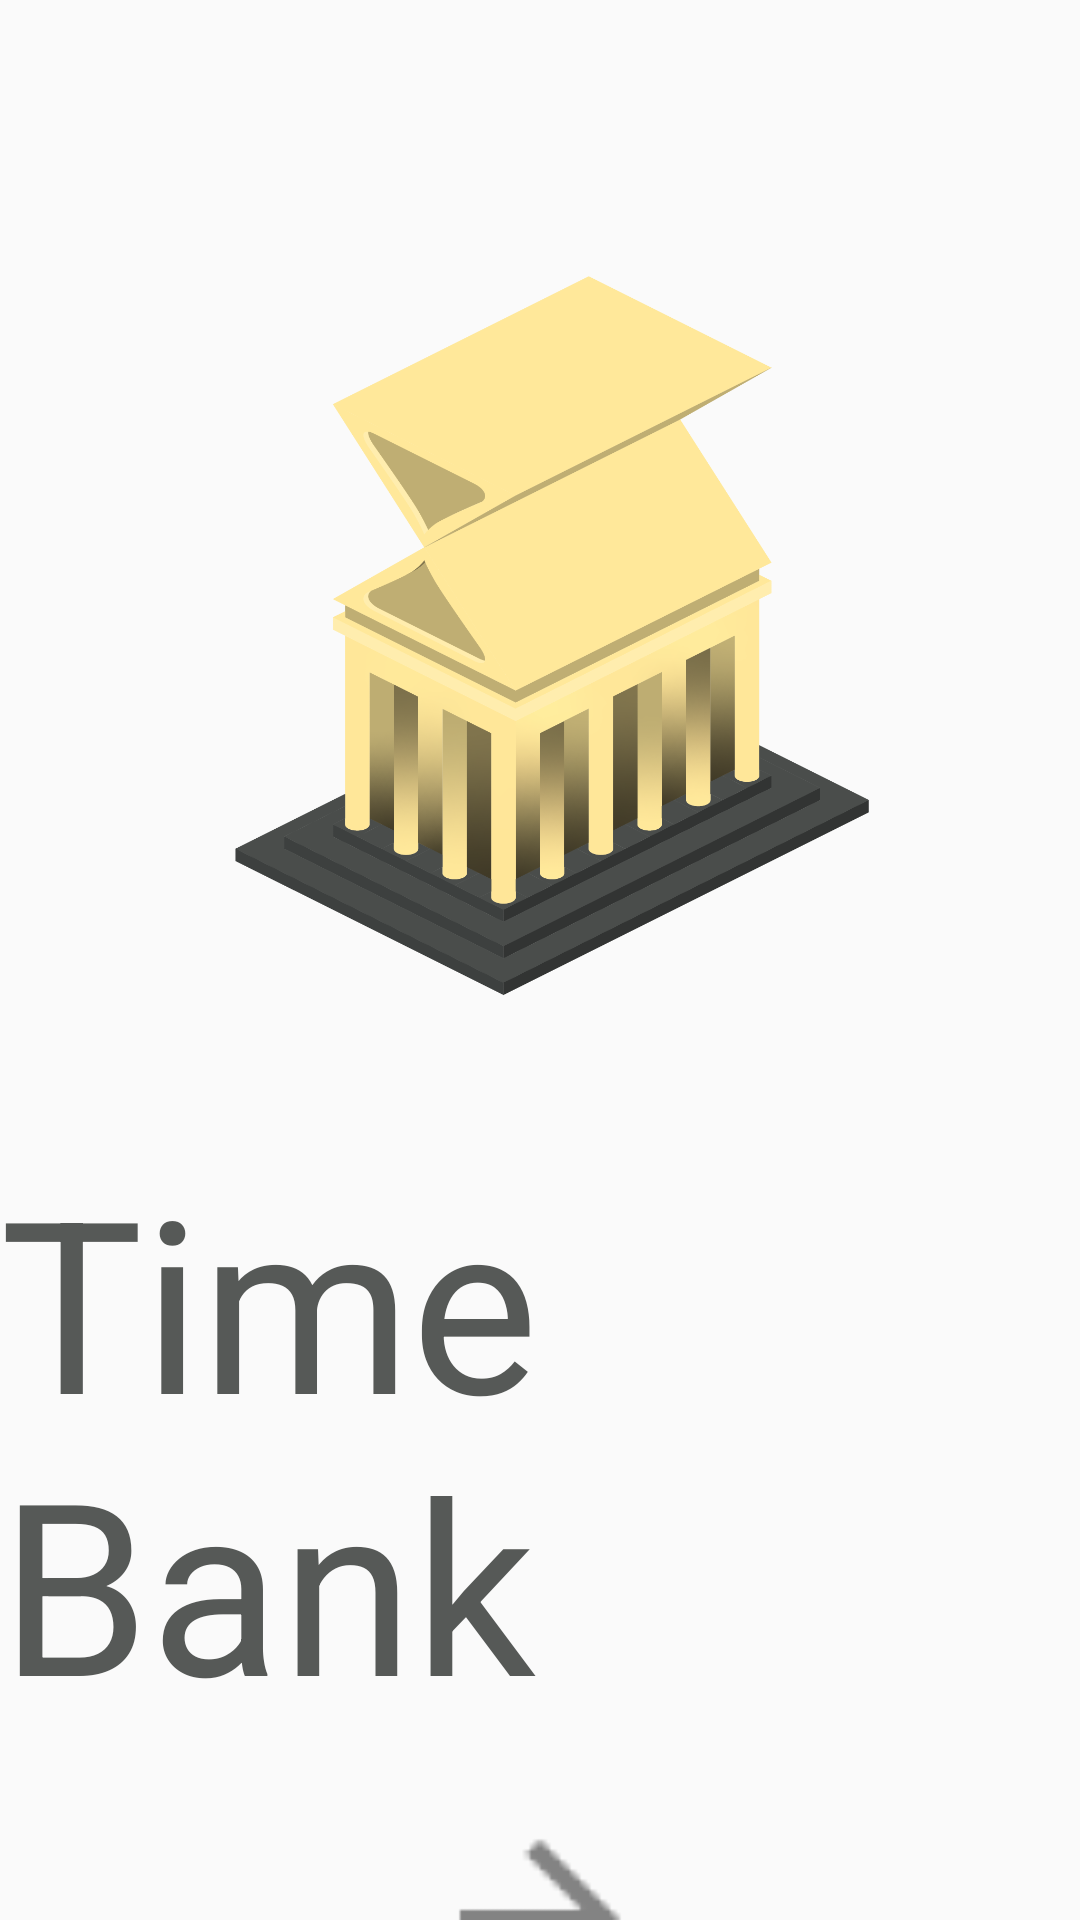

Here is an Android app screen rendered from its layout file. Give the layout XML and the strings, colors and styles it references.
<!-- AndroidManifest.xml: application theme TimeBank -->
<!-- res/layout/activity_initial.xml -->
<?xml version="1.0" encoding="utf-8"?>
<androidx.constraintlayout.widget.ConstraintLayout
    xmlns:android="http://schemas.android.com/apk/res/android"
    xmlns:app="http://schemas.android.com/apk/res-auto"
    xmlns:tools="http://schemas.android.com/tools"
    android:layout_width="match_parent"
    android:layout_height="match_parent"
    android:orientation="vertical"
    tools:context=".InitialActivity">

    <ImageView
        android:layout_width="360dp"
        android:layout_height="360dp"
        android:layout_gravity="center_horizontal"
        android:layout_marginTop="40dp"
        android:background="@drawable/logo"
        app:layout_constraintEnd_toEndOf="parent"
        app:layout_constraintStart_toStartOf="parent"
        app:layout_constraintTop_toTopOf="parent" />


    <TextView
        android:id="@+id/TITLE"
        android:layout_width="wrap_content"
        android:layout_height="wrap_content"
        android:layout_marginTop="380dp"
        android:text="Time Bank"
        android:textColor="@color/title"
        android:textSize="80sp"
        app:layout_constraintEnd_toEndOf="parent"
        app:layout_constraintStart_toStartOf="parent"
        app:layout_constraintTop_toTopOf="parent"/>


    <ImageView
        android:id="@+id/start"
        android:layout_width="80dp"
        android:layout_height="80dp"
        android:layout_gravity="center_horizontal"
        android:layout_marginTop="600dp"
        android:background="@drawable/ic_arrow"
        app:layout_constraintEnd_toEndOf="parent"
        app:layout_constraintStart_toStartOf="parent"
        app:layout_constraintTop_toTopOf="parent" />
</androidx.constraintlayout.widget.ConstraintLayout>
<!-- resources referenced by this layout -->
<resources>
  <color name="title">#565957</color>
  <!-- drawable ic_arrow: png bitmap (drawable, 250 bytes) -->
  <!-- drawable logo: png bitmap (drawable, 131655 bytes) -->
  <style name="TimeBank" parent="Theme.AppCompat.Light.NoActionBar">
          
  
      </style>
</resources>
